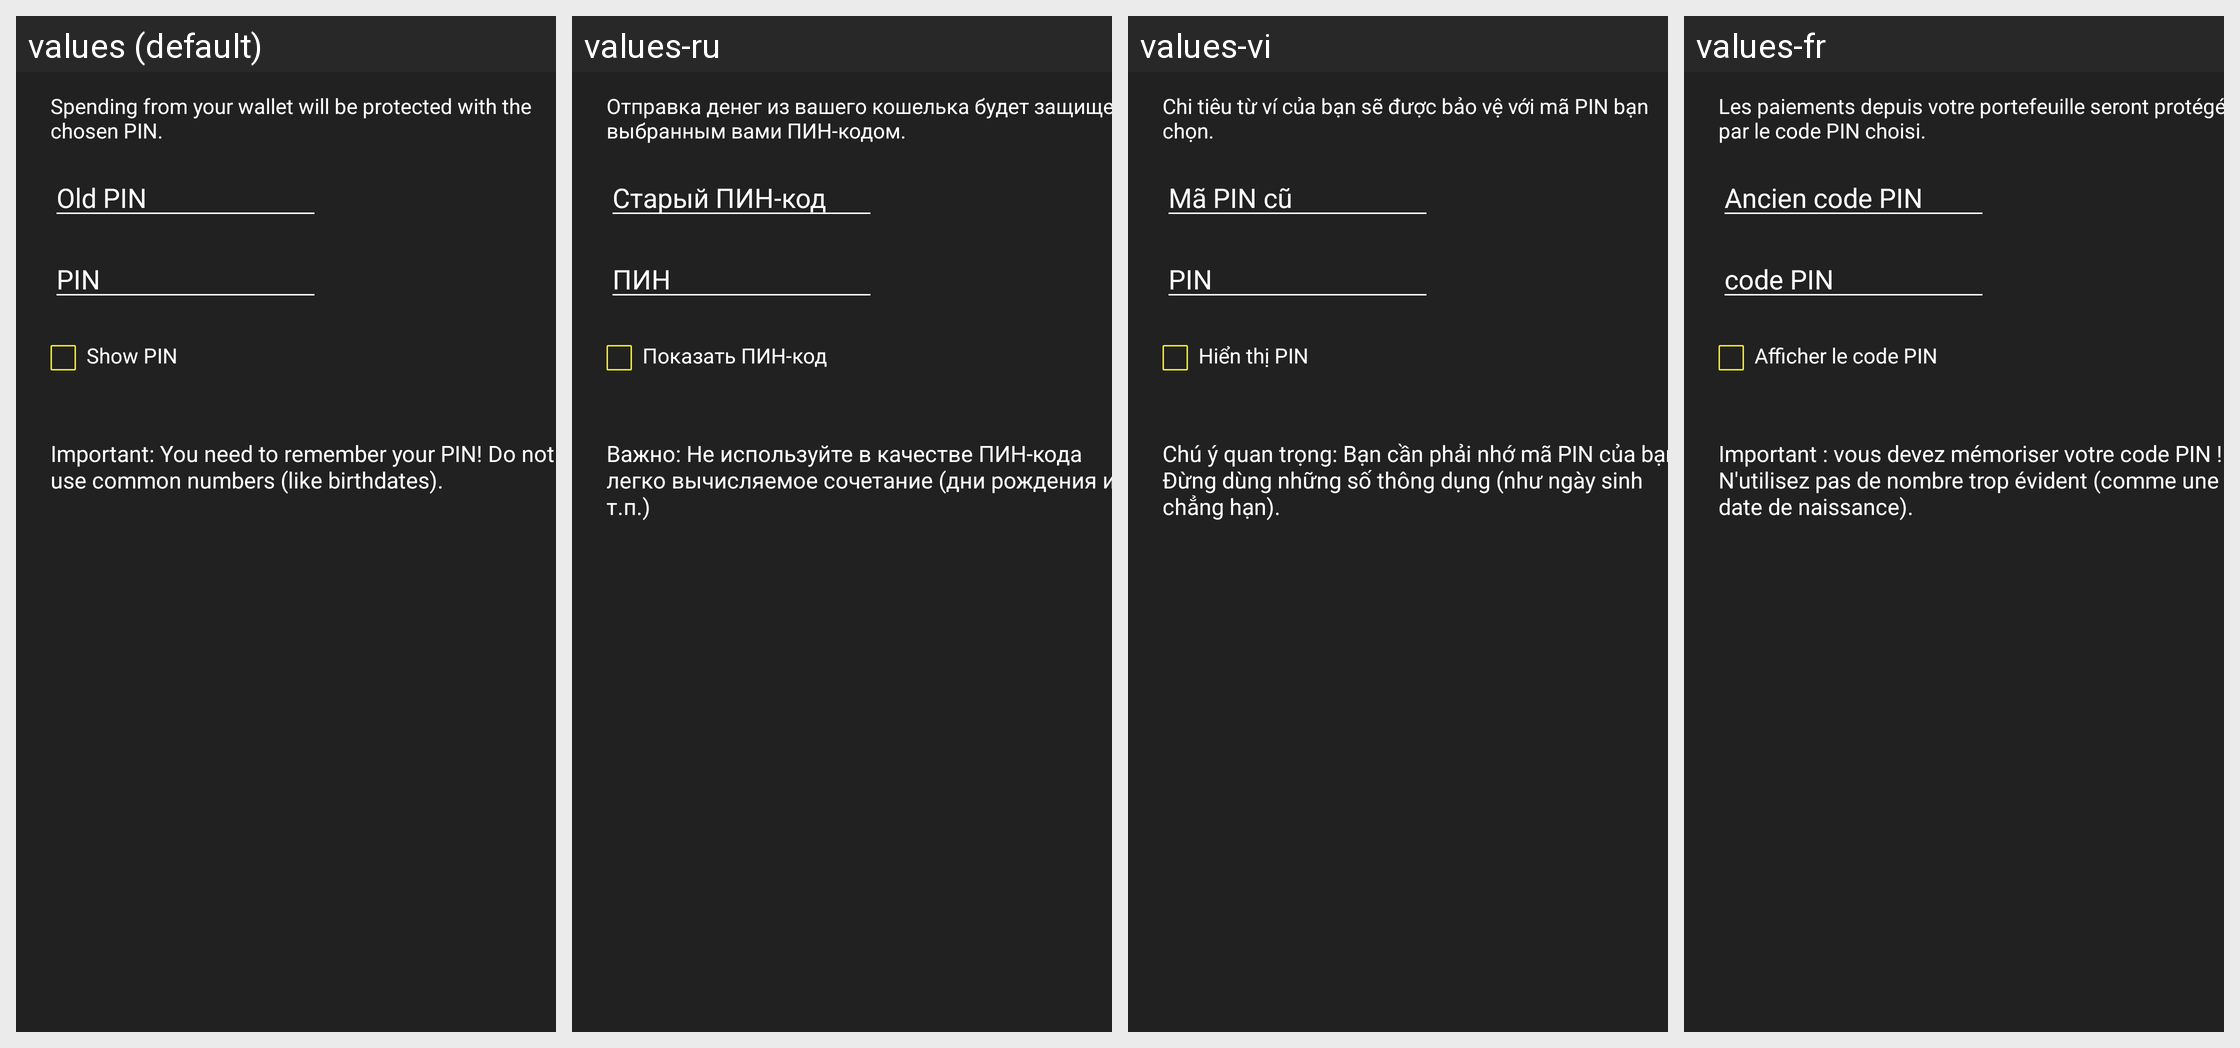

For this localized Android screen grid, give each drawn string resource with its value in every locale shown.
Android screen res/layout/encrypt_keys_dialog.xml rendered under 4 locales, left to right: values (default), values-ru, values-vi, values-fr. Device: Nexus 5 (rendered at 1080×1920; each locale shown at half size, 540×960, under a caption strip naming it); theme Theme.MaterialComponents.DayNight.NoActionBar.
Other locales in the repository, not shown: values-ar, values-bg, values-ca, values-cs, values-da, values-de, values-el, values-eo, values-es, values-fi, values-he, values-hr, values-hu, values-id, values-it, values-iw, values-ja, values-ko, values-mk, values-nb, values-nl, values-pl, values-pt-rBR, values-sk, values-sl, values-sq, values-sv, values-sw, values-th, values-tr, values-uk, values-zh, values-zh-rTW.
Strings drawn on this screen, with the default value and each locale's value (text and hints the layout hard-codes, and strings that could not be matched under every locale, appear in the picture but are not listed):

encrypt_keys_dialog_message
  values: Spending from your wallet will be protected with the chosen PIN.
  values-ru: Отправка денег из вашего кошелька будет защищена выбранным вами ПИН-кодом.
  values-vi: Chi tiêu từ ví của bạn sẽ được bảo vệ với mã PIN bạn chọn.
  values-fr: Les paiements depuis votre portefeuille seront protégés par le code PIN choisi.

encrypt_keys_dialog_password_old
  values: Old PIN
  values-ru: Старый ПИН-код
  values-vi: Mã PIN cũ
  values-fr: Ancien code PIN

private_key_password
  values: PIN
  values-ru: ПИН
  values-vi: PIN
  values-fr: code PIN

encrypt_keys_dialog_show
  values: Show PIN
  values-ru: Показать ПИН-код
  values-vi: Hiển thị PIN
  values-fr: Afficher le code PIN

encrypt_keys_dialog_warning
  values: Important: You need to remember your PIN! Do not use common numbers (like birthdates).
  values-ru: Важно: Не используйте в качестве ПИН-кода легко вычисляемое сочетание (дни рождения и т.п.)
  values-vi: Chú ý quan trọng: Bạn cần phải nhớ mã PIN của bạn. Đừng dùng những số thông dụng (như ngày sinh chẳng hạn).
  values-fr: Important : vous devez mémoriser votre code PIN ! N'utilisez pas de nombre trop évident (comme une date de naissance).
